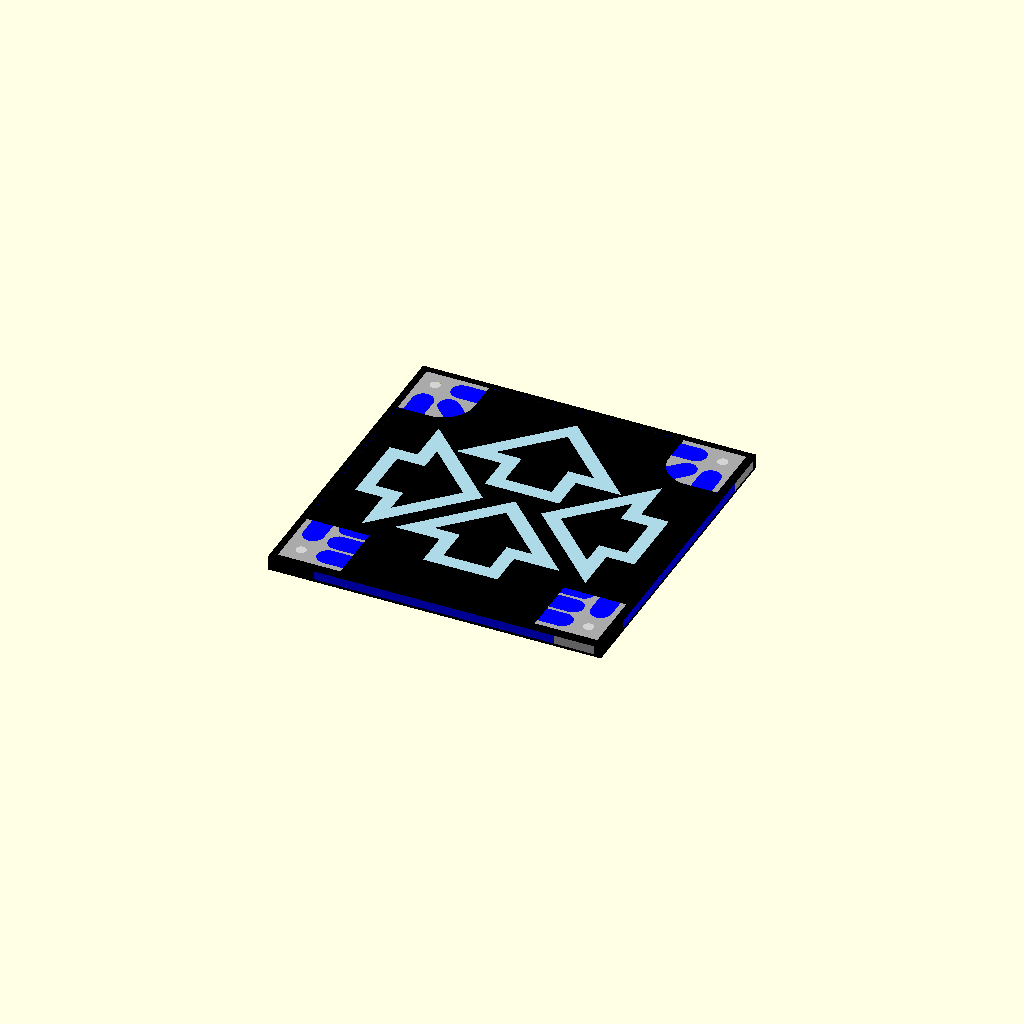
Cell 1: the model at its default parameters.
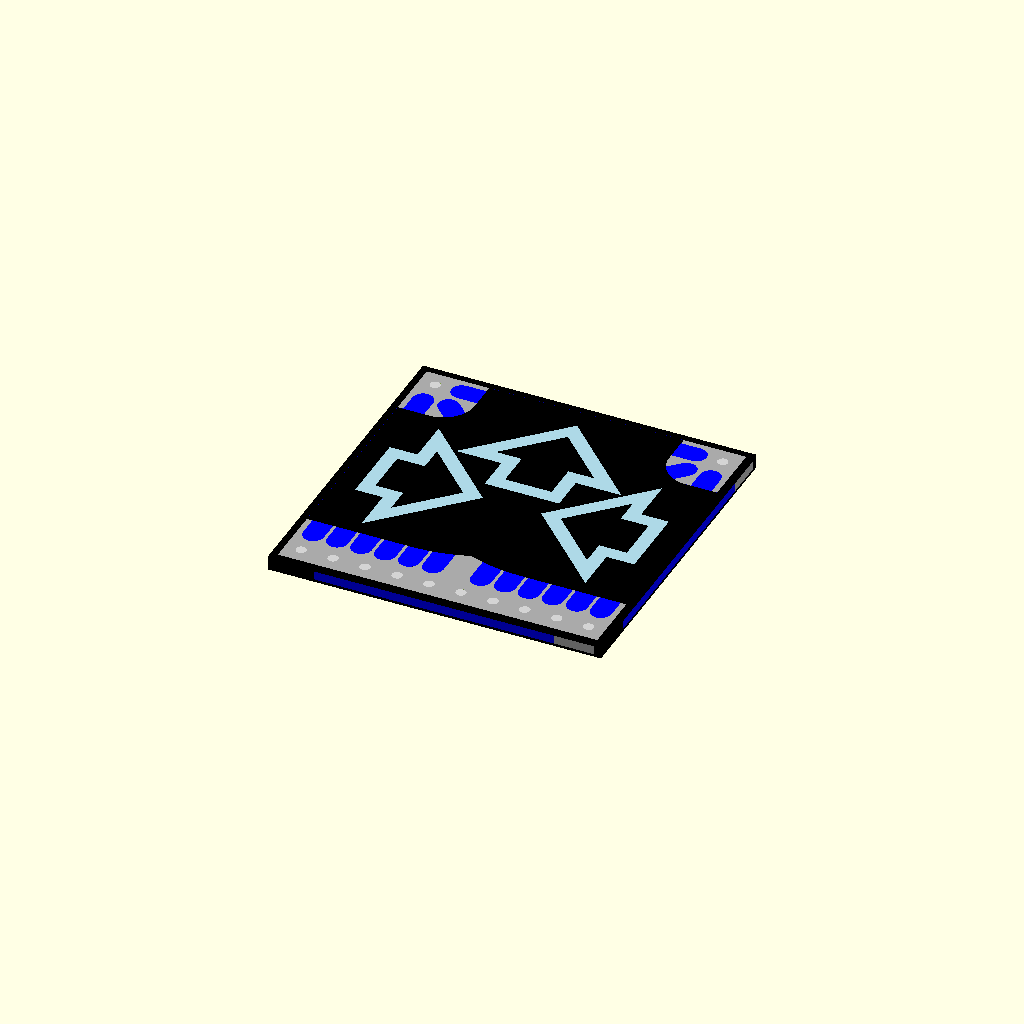
Cell 2 — straight set to false, the other parameters unchanged.
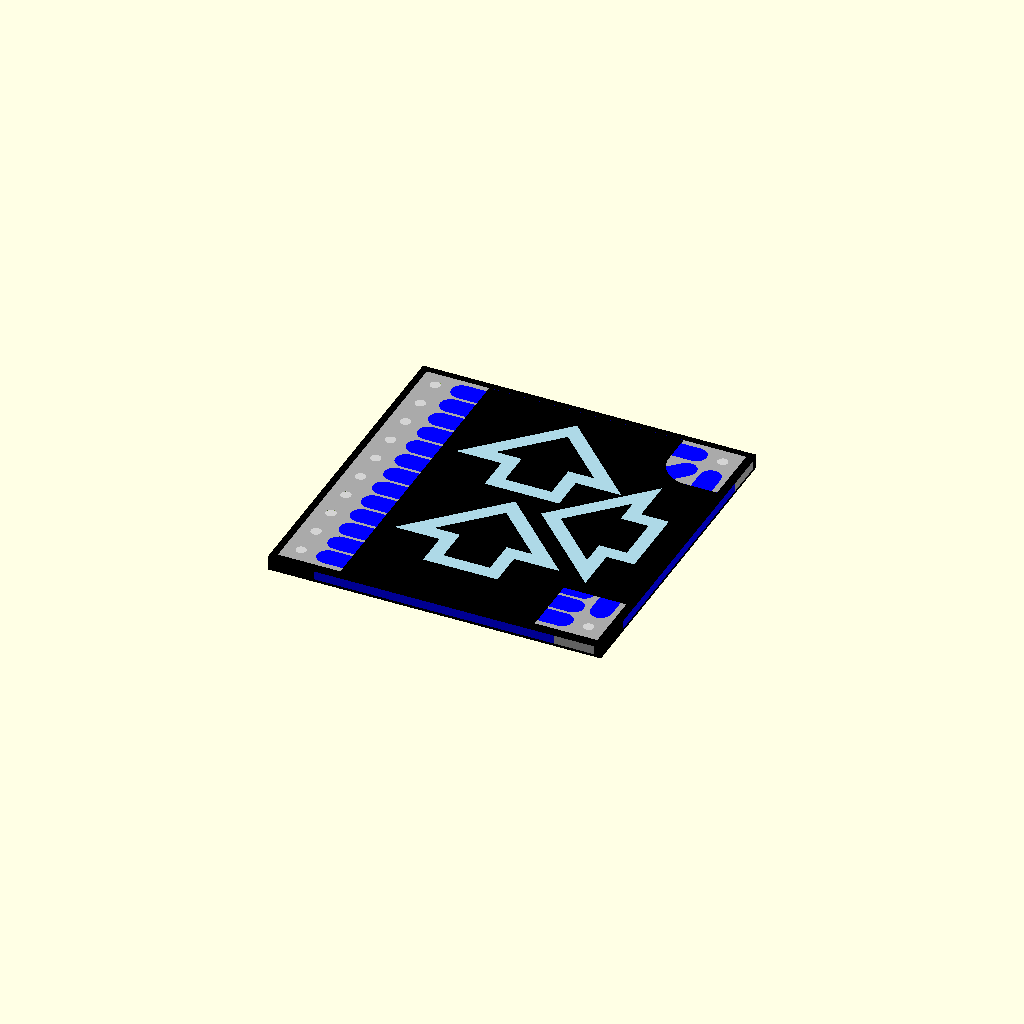
Cell 3 — left_turn set to false, the other parameters unchanged.
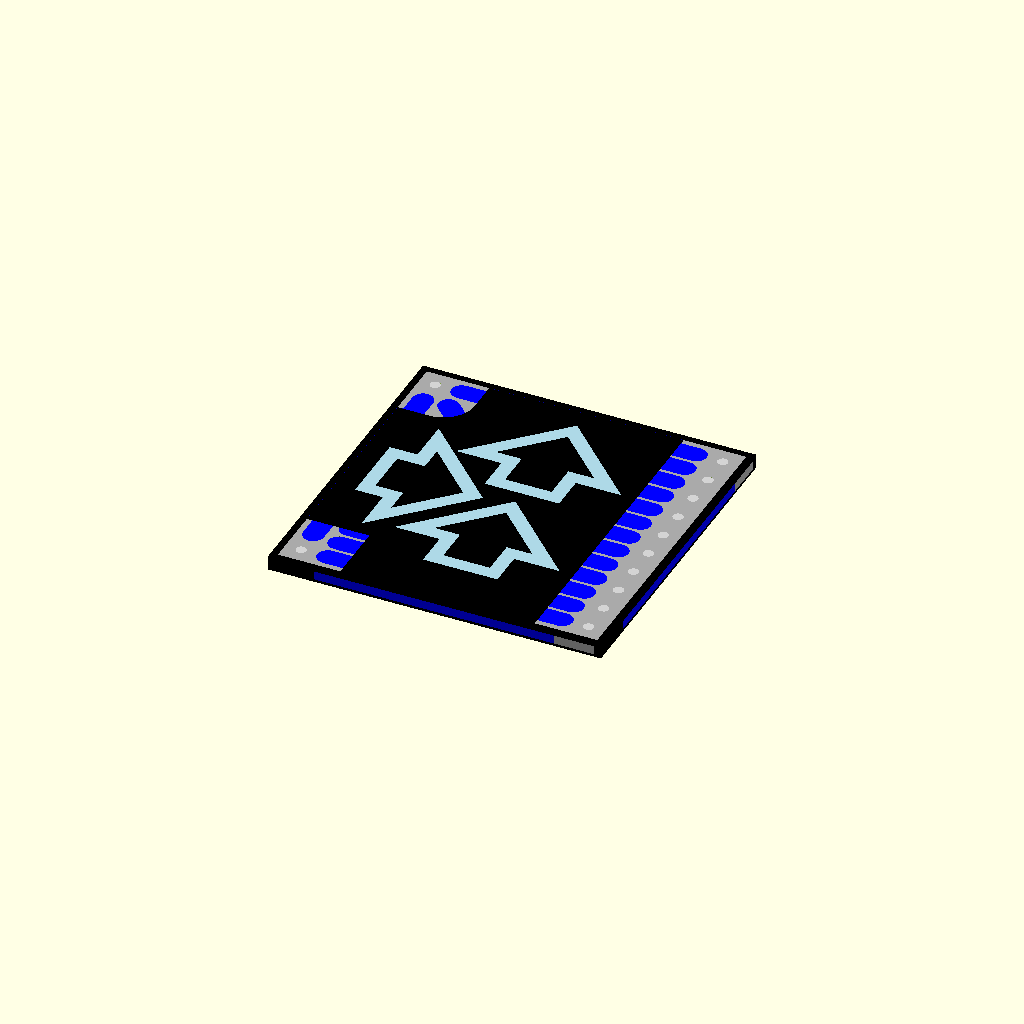
Cell 4: the same model with right_turn = false.
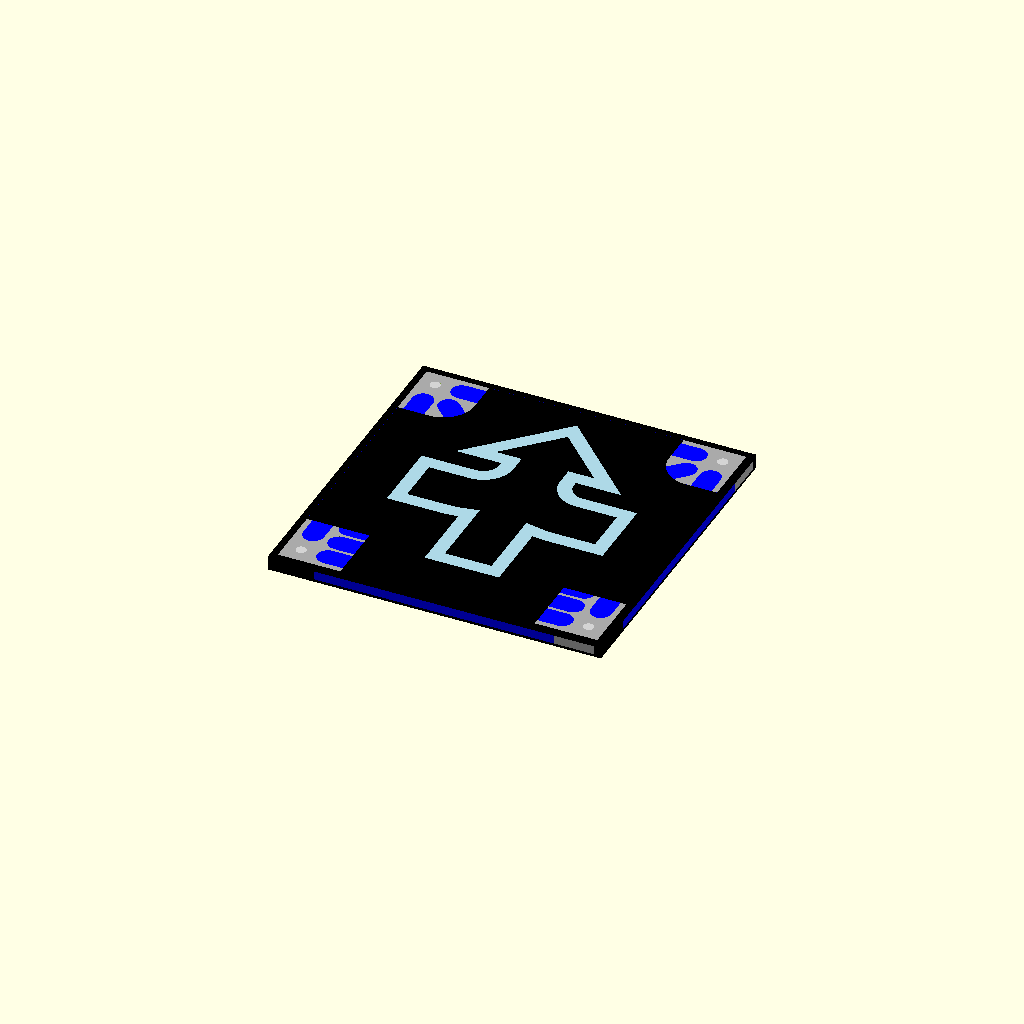
Cell 5: the same model with double_speed = false.
One fixed orthographic camera (rotation 55°, 0°, 25°; colour scheme Cornfield) for every cell.
The OpenSCAD source (scad/element26.scad):
// element26.scad — straight + left + right-turn double-speed belt tile (double-speed counterpart of element16)
// Units: inches

straight     = true;
left_turn    = true;
right_turn   = true;
double_speed = true;

include <sub_base_plate.scad>
include <sub_belts.scad>

// Edge-ID colors match element16's array, in blue. sub_belts.scad mirrors the
// belt/roller/arrow geometry internally (left_turn), so the frame's color-coded
// edges must be set per tile rather than via a geometric mirror().
plate_colors = ["blue", "blue", "blue", "blue", "blue", "blue"];

roller_color = "blue";
arrow_color  = "lightblue";

difference() {
    plate(plate_colors);
    roller_slots();
    belt_cutout();
}
rollers();
belt();
arrow();
Customizer parameters (derived from the source; name, type, default, range or options):
straight: bool, default true
left_turn: bool, default true
right_turn: bool, default true
double_speed: bool, default true
roller_color: string, default "blue"
arrow_color: string, default "lightblue"
